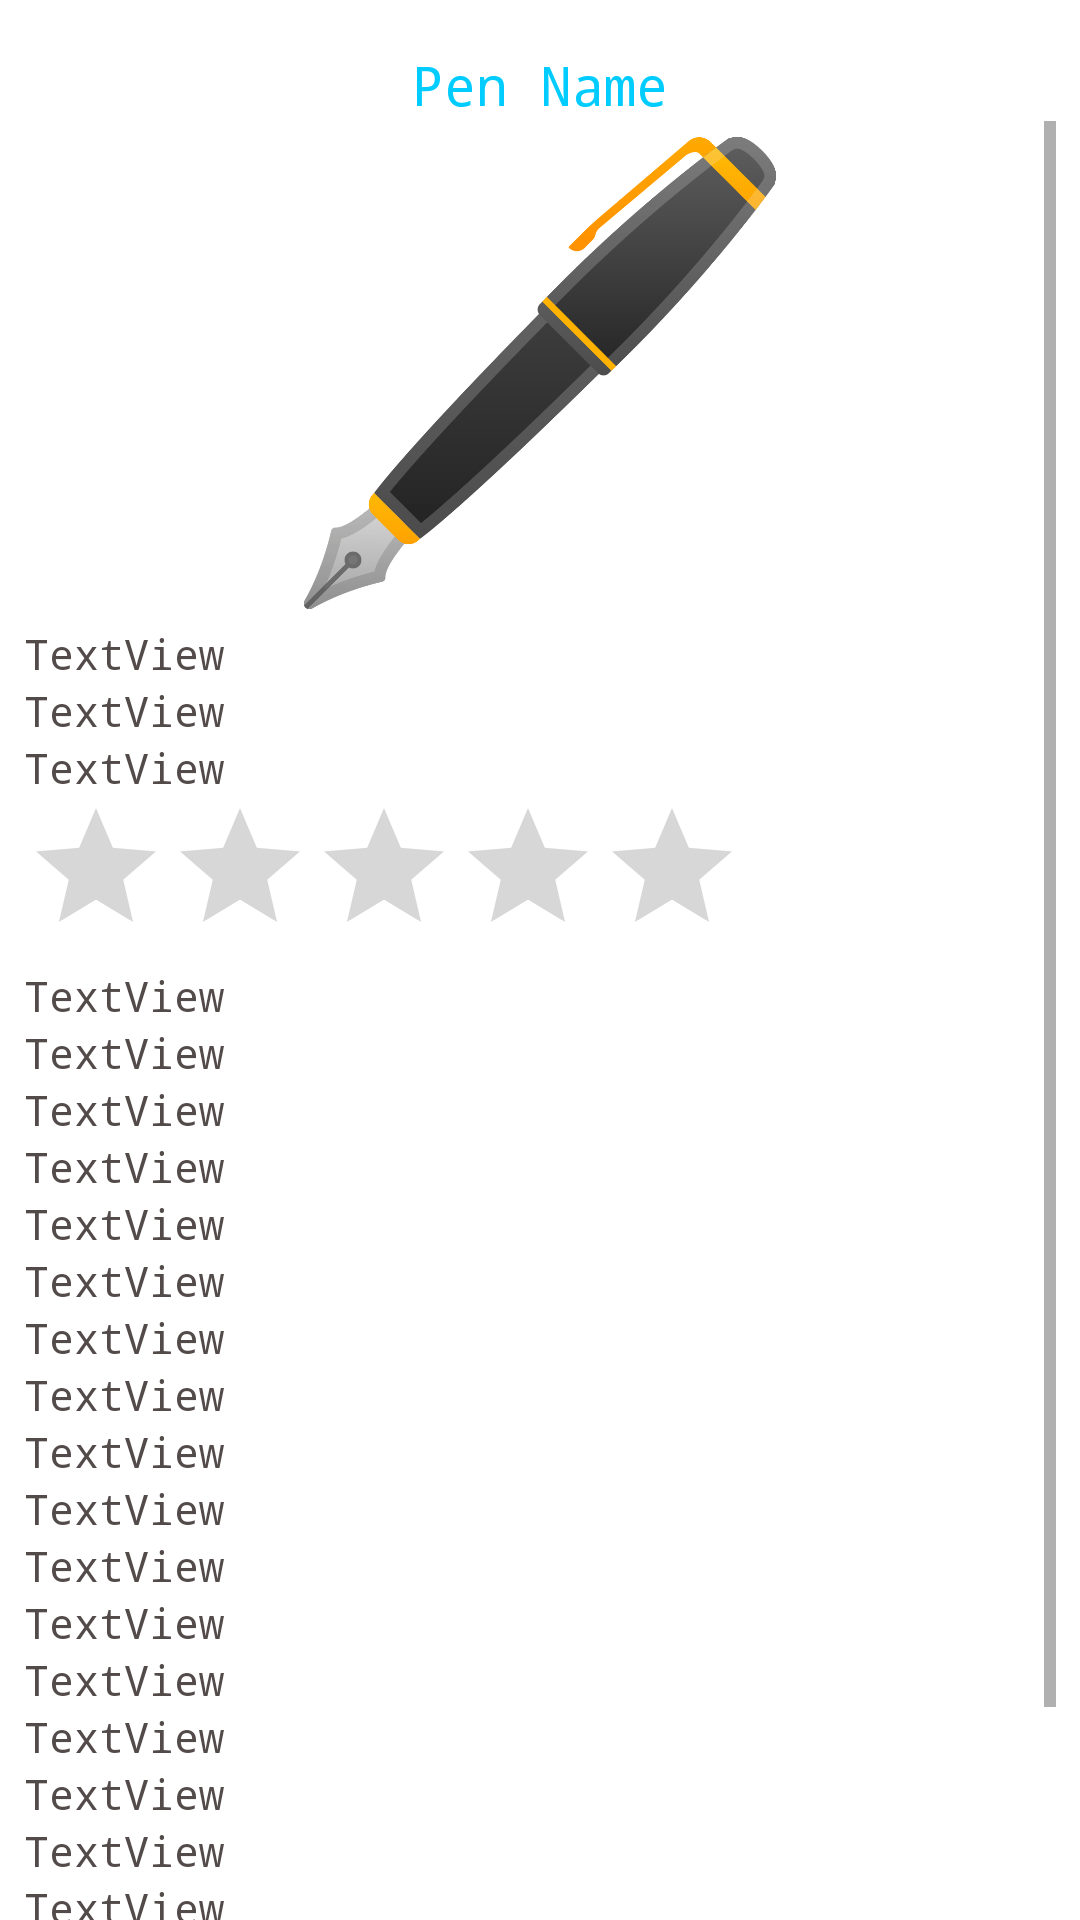

Produce the Android XML layout that renders to this screen, including the resource entries it uses.
<!-- AndroidManifest.xml: application theme Theme.FountainPenCollection -->
<!-- res/layout/activity_pen_view_data.xml -->
<?xml version="1.0" encoding="utf-8"?>
<androidx.constraintlayout.widget.ConstraintLayout xmlns:android="http://schemas.android.com/apk/res/android"
    xmlns:app="http://schemas.android.com/apk/res-auto"
    xmlns:tools="http://schemas.android.com/tools"
    android:layout_width="match_parent"
    android:layout_height="match_parent"
    tools:context=".PenViewData">

    <ScrollView
        android:layout_width="0dp"
        android:layout_height="0dp"
        android:layout_marginStart="8dp"
        android:layout_marginEnd="8dp"
        app:layout_constraintBottom_toBottomOf="parent"
        app:layout_constraintEnd_toEndOf="parent"
        app:layout_constraintHorizontal_bias="0.0"
        app:layout_constraintStart_toStartOf="parent"
        app:layout_constraintTop_toBottomOf="@+id/PenDetalTextView"
        app:layout_constraintVertical_bias="0.0">

        <LinearLayout
            android:layout_width="match_parent"
            android:layout_height="wrap_content"
            android:dividerPadding="10dp"
            android:orientation="vertical">

            <ImageView
                android:id="@+id/PenDataImageView"
                android:layout_width="match_parent"
                android:layout_height="168dp"
                app:srcCompat="@drawable/penicon" />

            <TextView
                android:id="@+id/PenNameDTextView"
                style="@style/mainTextFont"
                android:layout_width="match_parent"
                android:layout_height="wrap_content"
                android:text="TextView" />

            <TextView
                android:id="@+id/CompanyDTextView"
                style="@style/mainTextFont"
                android:layout_width="match_parent"
                android:layout_height="wrap_content"
                android:text="TextView" />

            <TextView
                android:id="@+id/PenYearDTextView"
                style="@style/mainTextFont"
                android:layout_width="match_parent"
                android:layout_height="wrap_content"
                android:text="TextView" />

            <RatingBar
                android:id="@+id/PenDRatingBar"
                android:layout_width="wrap_content"
                android:layout_height="wrap_content"
                android:max="5"
                android:numStars="5"
                android:stepSize=".1" />

            <TextView
                android:id="@+id/DescriptionDTextView"
                style="@style/mainTextFont"
                android:layout_width="match_parent"
                android:layout_height="wrap_content"
                android:text="TextView" />

            <TextView
                android:id="@+id/BodyMateralDTextView"
                style="@style/mainTextFont"
                android:layout_width="match_parent"
                android:layout_height="wrap_content"
                android:text="TextView" />

            <TextView
                android:id="@+id/ColorDTextView"
                style="@style/mainTextFont"
                android:layout_width="match_parent"
                android:layout_height="wrap_content"
                android:text="TextView" />

            <TextView
                android:id="@+id/NibColorDTextView"
                style="@style/mainTextFont"
                android:layout_width="match_parent"
                android:layout_height="wrap_content"
                android:text="TextView" />

            <TextView
                android:id="@+id/NibMaterialDTextView"
                style="@style/mainTextFont"
                android:layout_width="match_parent"
                android:layout_height="wrap_content"
                android:text="TextView" />

            <TextView
                android:id="@+id/DiameterBodyDTextView"
                style="@style/mainTextFont"
                android:layout_width="match_parent"
                android:layout_height="wrap_content"
                android:text="TextView" />

            <TextView
                android:id="@+id/DiameterCapWOClipDTextView"
                style="@style/mainTextFont"
                android:layout_width="match_parent"
                android:layout_height="wrap_content"
                android:text="TextView" />

            <TextView
                android:id="@+id/DiameterCapWClipDTextView"
                style="@style/mainTextFont"
                android:layout_width="match_parent"
                android:layout_height="wrap_content"
                android:text="TextView" />

            <TextView
                android:id="@+id/DiameterGripDTextView"
                style="@style/mainTextFont"
                android:layout_width="match_parent"
                android:layout_height="wrap_content"
                android:text="TextView" />

            <TextView
                android:id="@+id/LengthBodyDTextView"
                style="@style/mainTextFont"
                android:layout_width="match_parent"
                android:layout_height="wrap_content"
                android:text="TextView" />

            <TextView
                android:id="@+id/LengthCapDTextView"
                style="@style/mainTextFont"
                android:layout_width="match_parent"
                android:layout_height="wrap_content"
                android:text="TextView" />

            <TextView
                android:id="@+id/LengthNibDTextView"
                style="@style/mainTextFont"
                android:layout_width="match_parent"
                android:layout_height="wrap_content"
                android:text="TextView" />

            <TextView
                android:id="@+id/LengthOveralCloseDTextView"
                style="@style/mainTextFont"
                android:layout_width="match_parent"
                android:layout_height="wrap_content"
                android:text="TextView" />

            <TextView
                android:id="@+id/LengthOverallPostDTextView"
                style="@style/mainTextFont"
                android:layout_width="match_parent"
                android:layout_height="wrap_content"
                android:text="TextView" />

            <TextView
                android:id="@+id/WeightBodyDTextView"
                style="@style/mainTextFont"
                android:layout_width="match_parent"
                android:layout_height="wrap_content"
                android:text="TextView" />

            <TextView
                android:id="@+id/WeightCapDTextView"
                style="@style/mainTextFont"
                android:layout_width="match_parent"
                android:layout_height="wrap_content"
                android:text="TextView" />

            <TextView
                android:id="@+id/WeightOverallDTextView"
                style="@style/mainTextFont"
                android:layout_width="match_parent"
                android:layout_height="wrap_content"
                android:text="TextView" />

            <Switch
                android:id="@+id/FavoneDSwitch"
                style="@style/SwitchFont"
                android:layout_width="match_parent"
                android:layout_height="wrap_content"
                android:text="@string/FavoriteSwitch" />

            <Button
                android:id="@+id/ModelButton"
                android:layout_width="wrap_content"
                android:layout_height="wrap_content"
                android:text="Button" />

        </LinearLayout>
    </ScrollView>

    <TextView
        android:id="@+id/PenDetalTextView"
        style="@style/TitalFont"
        android:layout_width="wrap_content"
        android:layout_height="wrap_content"
        android:layout_marginTop="16dp"
        android:text="@string/PenNameDTextView"
        app:layout_constraintEnd_toEndOf="parent"
        app:layout_constraintStart_toStartOf="parent"
        app:layout_constraintTop_toTopOf="parent" />
</androidx.constraintlayout.widget.ConstraintLayout>
<!-- resources referenced by this layout -->
<resources>
  <!-- drawable penicon: png bitmap (drawable, 19771 bytes) -->
  <string name="FavoriteSwitch">Favorite</string>
  
      //Pen data
  <string name="PenNameDTextView">Pen Name</string>
  <style name="SwitchFont" parent="Theme.AppCompat.DayNight.DarkActionBar">
          <item name="android:textSize">16dp</item>
          <item name="android:layout_width">match_parent</item>
          <item name="android:layout_height">wrap_content</item>
          <item name="android:textColor">#534A4A</item>
          <item name="android:thickness">10dp</item>
          <item name="android:typeface">monospace</item>
      </style>
  <style name="TitalFont" parent="Theme.AppCompat.DayNight.DarkActionBar">
          <item name="android:textSize">18dp</item>
          <item name="android:layout_width">match_parent</item>
          <item name="android:layout_height">wrap_content</item>
          <item name="android:textColor">#00CCFF</item>
          <item name="android:typeface">monospace</item>
      </style>
  <style name="mainTextFont" parent="Theme.AppCompat.DayNight.DarkActionBar">
          <item name="android:textSize">14dp</item>
          <item name="android:layout_width">match_parent</item>
          <item name="android:layout_height">wrap_content</item>
          <item name="android:textColor">#534A4A</item>
          <item name="android:thickness">10dp</item>
          <item name="android:typeface">monospace</item>
      </style>
  <style name="Theme.FountainPenCollection" parent="Theme.MaterialComponents.DayNight.DarkActionBar">
          
          <item name="colorPrimary">@color/purple_500</item>
          <item name="colorPrimaryVariant">@color/purple_700</item>
          <item name="colorOnPrimary">@color/white</item>
          
          <item name="colorSecondary">@color/teal_200</item>
          <item name="colorSecondaryVariant">@color/teal_700</item>
          <item name="colorOnSecondary">@color/black</item>
          
          <item name="android:statusBarColor">?attr/colorPrimaryVariant</item>
          
      </style>
  <!-- not gathered from this repository: default colours our renderer supplied (Android Studio template values) -->
  <color name="purple_500">#FF6200EE</color>
  <color name="purple_700">#FF3700B3</color>
  <color name="teal_200">#FF03DAC5</color>
  <color name="teal_700">#FF018786</color>
  <color name="black">#FF000000</color>
  <color name="white">#FFFFFFFF</color>
</resources>
